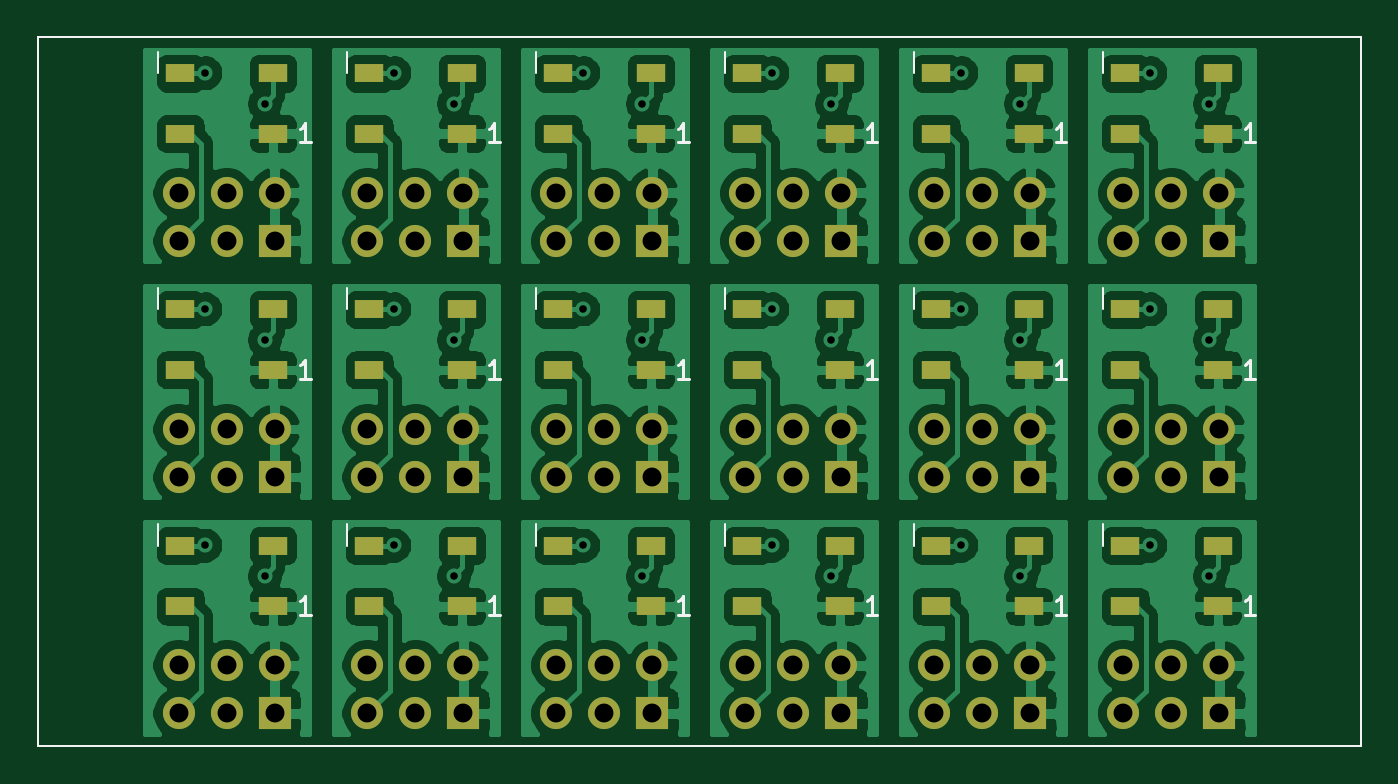
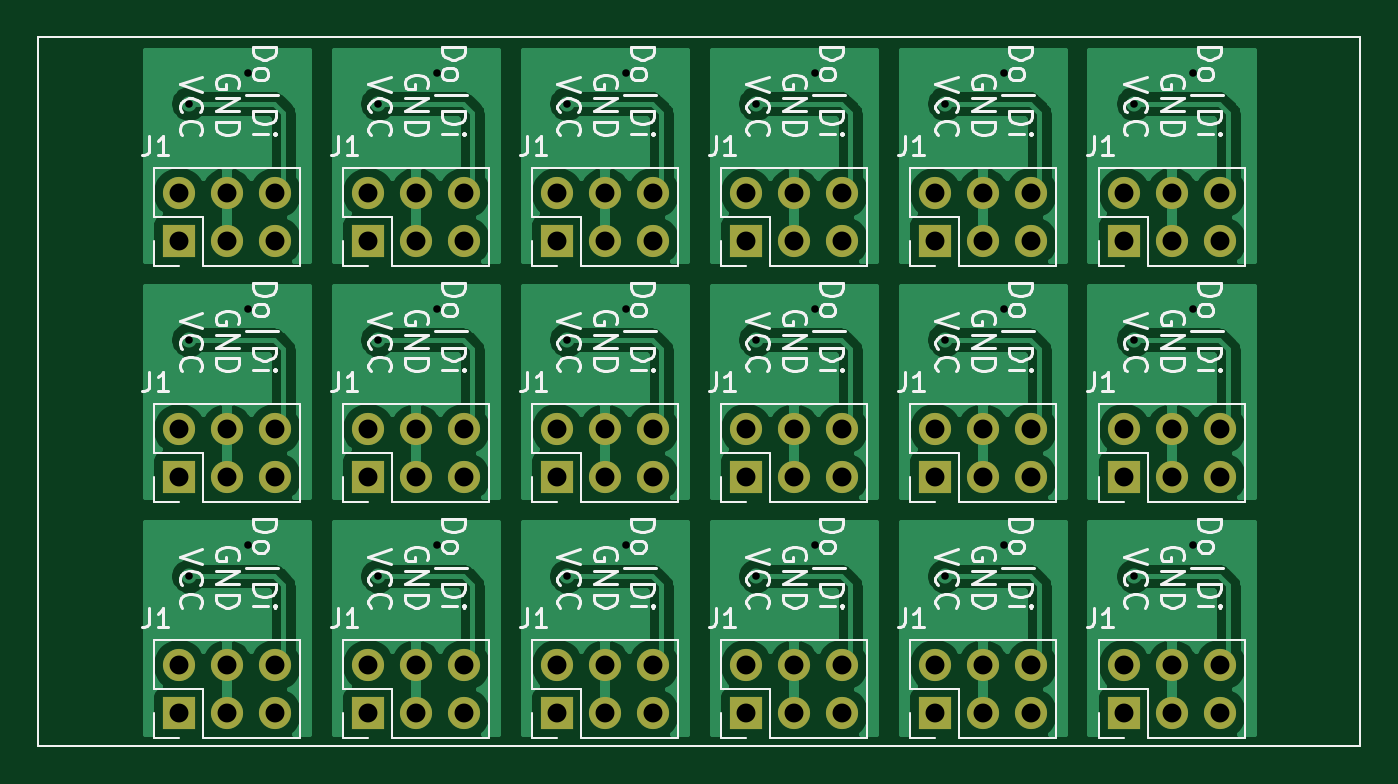
Circuit board: 10 layer files. Board 70.0 x 37.5 mm.
- bottom_copper: IndicatorLeds-CuBottom.gbr (134736 bytes)
- top_copper: IndicatorLeds-CuTop.gbr (276882 bytes)
- outline: IndicatorLeds-EdgeCuts.gbr (832 bytes)
- bottom_mask: IndicatorLeds-MaskBottom.gbr (4238 bytes)
- top_mask: IndicatorLeds-MaskTop.gbr (6618 bytes)
- paste: IndicatorLeds-PasteBottom.gbr (865 bytes)
- paste: IndicatorLeds-PasteTop.gbr (3160 bytes)
- bottom_silk: IndicatorLeds-SilkBottom.gbr (66662 bytes)
- top_silk: IndicatorLeds-SilkTop.gbr (4887 bytes)
- drill: IndicatorLeds.drl (2569 bytes)

=== bottom_copper: IndicatorLeds-CuBottom.gbr (134736 bytes, source omitted) ===
=== top_copper: IndicatorLeds-CuTop.gbr (276882 bytes, source omitted) ===
=== outline: IndicatorLeds-EdgeCuts.gbr ===
G04 #@! TF.GenerationSoftware,KiCad,Pcbnew,5.1.10-88a1d61d58~90~ubuntu21.04.1*
G04 #@! TF.CreationDate,2021-10-15T10:06:39+02:00*
G04 #@! TF.ProjectId,IndicatorLeds,496e6469-6361-4746-9f72-4c6564732e6b,rev?*
G04 #@! TF.SameCoordinates,Original*
G04 #@! TF.FileFunction,Profile,NP*
%FSLAX46Y46*%
G04 Gerber Fmt 4.6, Leading zero omitted, Abs format (unit mm)*
G04 Created by KiCad (PCBNEW 5.1.10-88a1d61d58~90~ubuntu21.04.1) date 2021-10-15 10:06:39*
%MOMM*%
%LPD*%
G01*
G04 APERTURE LIST*
G04 #@! TA.AperFunction,Profile*
%ADD10C,0.100000*%
G04 #@! TD*
G04 APERTURE END LIST*
D10*
X45000000Y-49999000D02*
X110000000Y-49999000D01*
X45000000Y-87501000D02*
X45000000Y-49999000D01*
X115001000Y-87501000D02*
X45000000Y-87501000D01*
X115001000Y-49999000D02*
X115001000Y-87501000D01*
X110000000Y-49999000D02*
X115001000Y-49999000D01*
M02*

=== bottom_mask: IndicatorLeds-MaskBottom.gbr ===
G04 #@! TF.GenerationSoftware,KiCad,Pcbnew,5.1.10-88a1d61d58~90~ubuntu21.04.1*
G04 #@! TF.CreationDate,2021-10-15T10:06:39+02:00*
G04 #@! TF.ProjectId,IndicatorLeds,496e6469-6361-4746-9f72-4c6564732e6b,rev?*
G04 #@! TF.SameCoordinates,Original*
G04 #@! TF.FileFunction,Soldermask,Bot*
G04 #@! TF.FilePolarity,Negative*
%FSLAX46Y46*%
G04 Gerber Fmt 4.6, Leading zero omitted, Abs format (unit mm)*
G04 Created by KiCad (PCBNEW 5.1.10-88a1d61d58~90~ubuntu21.04.1) date 2021-10-15 10:06:39*
%MOMM*%
%LPD*%
G01*
G04 APERTURE LIST*
G04 #@! TA.AperFunction,Profile*
%ADD10C,0.100000*%
G04 #@! TD*
%ADD11R,1.700000X1.700000*%
%ADD12O,1.700000X1.700000*%
G04 APERTURE END LIST*
D10*
X45000000Y-49999000D02*
X110000000Y-49999000D01*
X45000000Y-87501000D02*
X45000000Y-49999000D01*
X115001000Y-87501000D02*
X45000000Y-87501000D01*
X115001000Y-49999000D02*
X115001000Y-87501000D01*
X110000000Y-49999000D02*
X115001000Y-49999000D01*
D11*
G04 #@! TO.C,J1*
X107529026Y-85761011D03*
D12*
X107529026Y-83221011D03*
X104989026Y-85761011D03*
X104989026Y-83221011D03*
X102449026Y-85761011D03*
X102449026Y-83221011D03*
G04 #@! TD*
D11*
G04 #@! TO.C,J1*
X97529021Y-85761011D03*
D12*
X97529021Y-83221011D03*
X94989021Y-85761011D03*
X94989021Y-83221011D03*
X92449021Y-85761011D03*
X92449021Y-83221011D03*
G04 #@! TD*
D11*
G04 #@! TO.C,J1*
X87529016Y-85761011D03*
D12*
X87529016Y-83221011D03*
X84989016Y-85761011D03*
X84989016Y-83221011D03*
X82449016Y-85761011D03*
X82449016Y-83221011D03*
G04 #@! TD*
D11*
G04 #@! TO.C,J1*
X77529011Y-85761011D03*
D12*
X77529011Y-83221011D03*
X74989011Y-85761011D03*
X74989011Y-83221011D03*
X72449011Y-85761011D03*
X72449011Y-83221011D03*
G04 #@! TD*
D11*
G04 #@! TO.C,J1*
X67529006Y-85761011D03*
D12*
X67529006Y-83221011D03*
X64989006Y-85761011D03*
X64989006Y-83221011D03*
X62449006Y-85761011D03*
X62449006Y-83221011D03*
G04 #@! TD*
D11*
G04 #@! TO.C,J1*
X57529001Y-85761011D03*
D12*
X57529001Y-83221011D03*
X54989001Y-85761011D03*
X54989001Y-83221011D03*
X52449001Y-85761011D03*
X52449001Y-83221011D03*
G04 #@! TD*
D11*
G04 #@! TO.C,J1*
X107529026Y-73261006D03*
D12*
X107529026Y-70721006D03*
X104989026Y-73261006D03*
X104989026Y-70721006D03*
X102449026Y-73261006D03*
X102449026Y-70721006D03*
G04 #@! TD*
D11*
G04 #@! TO.C,J1*
X97529021Y-73261006D03*
D12*
X97529021Y-70721006D03*
X94989021Y-73261006D03*
X94989021Y-70721006D03*
X92449021Y-73261006D03*
X92449021Y-70721006D03*
G04 #@! TD*
D11*
G04 #@! TO.C,J1*
X87529016Y-73261006D03*
D12*
X87529016Y-70721006D03*
X84989016Y-73261006D03*
X84989016Y-70721006D03*
X82449016Y-73261006D03*
X82449016Y-70721006D03*
G04 #@! TD*
D11*
G04 #@! TO.C,J1*
X77529011Y-73261006D03*
D12*
X77529011Y-70721006D03*
X74989011Y-73261006D03*
X74989011Y-70721006D03*
X72449011Y-73261006D03*
X72449011Y-70721006D03*
G04 #@! TD*
D11*
G04 #@! TO.C,J1*
X67529006Y-73261006D03*
D12*
X67529006Y-70721006D03*
X64989006Y-73261006D03*
X64989006Y-70721006D03*
X62449006Y-73261006D03*
X62449006Y-70721006D03*
G04 #@! TD*
D11*
G04 #@! TO.C,J1*
X57529001Y-73261006D03*
D12*
X57529001Y-70721006D03*
X54989001Y-73261006D03*
X54989001Y-70721006D03*
X52449001Y-73261006D03*
X52449001Y-70721006D03*
G04 #@! TD*
D11*
G04 #@! TO.C,J1*
X107529026Y-60761001D03*
D12*
X107529026Y-58221001D03*
X104989026Y-60761001D03*
X104989026Y-58221001D03*
X102449026Y-60761001D03*
X102449026Y-58221001D03*
G04 #@! TD*
D11*
G04 #@! TO.C,J1*
X97529021Y-60761001D03*
D12*
X97529021Y-58221001D03*
X94989021Y-60761001D03*
X94989021Y-58221001D03*
X92449021Y-60761001D03*
X92449021Y-58221001D03*
G04 #@! TD*
D11*
G04 #@! TO.C,J1*
X87529016Y-60761001D03*
D12*
X87529016Y-58221001D03*
X84989016Y-60761001D03*
X84989016Y-58221001D03*
X82449016Y-60761001D03*
X82449016Y-58221001D03*
G04 #@! TD*
D11*
G04 #@! TO.C,J1*
X77529011Y-60761001D03*
D12*
X77529011Y-58221001D03*
X74989011Y-60761001D03*
X74989011Y-58221001D03*
X72449011Y-60761001D03*
X72449011Y-58221001D03*
G04 #@! TD*
D11*
G04 #@! TO.C,J1*
X67529006Y-60761001D03*
D12*
X67529006Y-58221001D03*
X64989006Y-60761001D03*
X64989006Y-58221001D03*
X62449006Y-60761001D03*
X62449006Y-58221001D03*
G04 #@! TD*
D11*
G04 #@! TO.C,J1*
X57529001Y-60761001D03*
D12*
X57529001Y-58221001D03*
X54989001Y-60761001D03*
X54989001Y-58221001D03*
X52449001Y-60761001D03*
X52449001Y-58221001D03*
G04 #@! TD*
M02*

=== top_mask: IndicatorLeds-MaskTop.gbr (6618 bytes, source omitted) ===
=== paste: IndicatorLeds-PasteBottom.gbr ===
G04 #@! TF.GenerationSoftware,KiCad,Pcbnew,5.1.10-88a1d61d58~90~ubuntu21.04.1*
G04 #@! TF.CreationDate,2021-10-15T10:06:39+02:00*
G04 #@! TF.ProjectId,IndicatorLeds,496e6469-6361-4746-9f72-4c6564732e6b,rev?*
G04 #@! TF.SameCoordinates,Original*
G04 #@! TF.FileFunction,Paste,Bot*
G04 #@! TF.FilePolarity,Positive*
%FSLAX46Y46*%
G04 Gerber Fmt 4.6, Leading zero omitted, Abs format (unit mm)*
G04 Created by KiCad (PCBNEW 5.1.10-88a1d61d58~90~ubuntu21.04.1) date 2021-10-15 10:06:39*
%MOMM*%
%LPD*%
G01*
G04 APERTURE LIST*
G04 #@! TA.AperFunction,Profile*
%ADD10C,0.100000*%
G04 #@! TD*
G04 APERTURE END LIST*
D10*
X45000000Y-49999000D02*
X110000000Y-49999000D01*
X45000000Y-87501000D02*
X45000000Y-49999000D01*
X115001000Y-87501000D02*
X45000000Y-87501000D01*
X115001000Y-49999000D02*
X115001000Y-87501000D01*
X110000000Y-49999000D02*
X115001000Y-49999000D01*
M02*

=== paste: IndicatorLeds-PasteTop.gbr ===
G04 #@! TF.GenerationSoftware,KiCad,Pcbnew,5.1.10-88a1d61d58~90~ubuntu21.04.1*
G04 #@! TF.CreationDate,2021-10-15T10:06:39+02:00*
G04 #@! TF.ProjectId,IndicatorLeds,496e6469-6361-4746-9f72-4c6564732e6b,rev?*
G04 #@! TF.SameCoordinates,Original*
G04 #@! TF.FileFunction,Paste,Top*
G04 #@! TF.FilePolarity,Positive*
%FSLAX46Y46*%
G04 Gerber Fmt 4.6, Leading zero omitted, Abs format (unit mm)*
G04 Created by KiCad (PCBNEW 5.1.10-88a1d61d58~90~ubuntu21.04.1) date 2021-10-15 10:06:39*
%MOMM*%
%LPD*%
G01*
G04 APERTURE LIST*
G04 #@! TA.AperFunction,Profile*
%ADD10C,0.100000*%
G04 #@! TD*
%ADD11R,1.500000X1.000000*%
G04 APERTURE END LIST*
D10*
X45000000Y-49999000D02*
X110000000Y-49999000D01*
X45000000Y-87501000D02*
X45000000Y-49999000D01*
X115001000Y-87501000D02*
X45000000Y-87501000D01*
X115001000Y-49999000D02*
X115001000Y-87501000D01*
X110000000Y-49999000D02*
X115001000Y-49999000D01*
D11*
G04 #@! TO.C,D1*
X107450026Y-80100011D03*
X107450026Y-76900011D03*
X102550026Y-80100011D03*
X102550026Y-76900011D03*
G04 #@! TD*
G04 #@! TO.C,D1*
X97450021Y-80100011D03*
X97450021Y-76900011D03*
X92550021Y-80100011D03*
X92550021Y-76900011D03*
G04 #@! TD*
G04 #@! TO.C,D1*
X87450016Y-80100011D03*
X87450016Y-76900011D03*
X82550016Y-80100011D03*
X82550016Y-76900011D03*
G04 #@! TD*
G04 #@! TO.C,D1*
X77450011Y-80100011D03*
X77450011Y-76900011D03*
X72550011Y-80100011D03*
X72550011Y-76900011D03*
G04 #@! TD*
G04 #@! TO.C,D1*
X67450006Y-80100011D03*
X67450006Y-76900011D03*
X62550006Y-80100011D03*
X62550006Y-76900011D03*
G04 #@! TD*
G04 #@! TO.C,D1*
X57450001Y-80100011D03*
X57450001Y-76900011D03*
X52550001Y-80100011D03*
X52550001Y-76900011D03*
G04 #@! TD*
G04 #@! TO.C,D1*
X107450026Y-67600006D03*
X107450026Y-64400006D03*
X102550026Y-67600006D03*
X102550026Y-64400006D03*
G04 #@! TD*
G04 #@! TO.C,D1*
X97450021Y-67600006D03*
X97450021Y-64400006D03*
X92550021Y-67600006D03*
X92550021Y-64400006D03*
G04 #@! TD*
G04 #@! TO.C,D1*
X87450016Y-67600006D03*
X87450016Y-64400006D03*
X82550016Y-67600006D03*
X82550016Y-64400006D03*
G04 #@! TD*
G04 #@! TO.C,D1*
X77450011Y-67600006D03*
X77450011Y-64400006D03*
X72550011Y-67600006D03*
X72550011Y-64400006D03*
G04 #@! TD*
G04 #@! TO.C,D1*
X67450006Y-67600006D03*
X67450006Y-64400006D03*
X62550006Y-67600006D03*
X62550006Y-64400006D03*
G04 #@! TD*
G04 #@! TO.C,D1*
X57450001Y-67600006D03*
X57450001Y-64400006D03*
X52550001Y-67600006D03*
X52550001Y-64400006D03*
G04 #@! TD*
G04 #@! TO.C,D1*
X107450026Y-55100001D03*
X107450026Y-51900001D03*
X102550026Y-55100001D03*
X102550026Y-51900001D03*
G04 #@! TD*
G04 #@! TO.C,D1*
X97450021Y-55100001D03*
X97450021Y-51900001D03*
X92550021Y-55100001D03*
X92550021Y-51900001D03*
G04 #@! TD*
G04 #@! TO.C,D1*
X87450016Y-55100001D03*
X87450016Y-51900001D03*
X82550016Y-55100001D03*
X82550016Y-51900001D03*
G04 #@! TD*
G04 #@! TO.C,D1*
X77450011Y-55100001D03*
X77450011Y-51900001D03*
X72550011Y-55100001D03*
X72550011Y-51900001D03*
G04 #@! TD*
G04 #@! TO.C,D1*
X67450006Y-55100001D03*
X67450006Y-51900001D03*
X62550006Y-55100001D03*
X62550006Y-51900001D03*
G04 #@! TD*
G04 #@! TO.C,D1*
X57450001Y-55100001D03*
X57450001Y-51900001D03*
X52550001Y-55100001D03*
X52550001Y-51900001D03*
G04 #@! TD*
M02*

=== bottom_silk: IndicatorLeds-SilkBottom.gbr (66662 bytes, source omitted) ===
=== top_silk: IndicatorLeds-SilkTop.gbr ===
G04 #@! TF.GenerationSoftware,KiCad,Pcbnew,5.1.10-88a1d61d58~90~ubuntu21.04.1*
G04 #@! TF.CreationDate,2021-10-15T10:06:39+02:00*
G04 #@! TF.ProjectId,IndicatorLeds,496e6469-6361-4746-9f72-4c6564732e6b,rev?*
G04 #@! TF.SameCoordinates,Original*
G04 #@! TF.FileFunction,Legend,Top*
G04 #@! TF.FilePolarity,Positive*
%FSLAX46Y46*%
G04 Gerber Fmt 4.6, Leading zero omitted, Abs format (unit mm)*
G04 Created by KiCad (PCBNEW 5.1.10-88a1d61d58~90~ubuntu21.04.1) date 2021-10-15 10:06:39*
%MOMM*%
%LPD*%
G01*
G04 APERTURE LIST*
G04 #@! TA.AperFunction,Profile*
%ADD10C,0.100000*%
G04 #@! TD*
%ADD11C,0.120000*%
%ADD12C,0.150000*%
G04 APERTURE END LIST*
D10*
X45000000Y-49999000D02*
X110000000Y-49999000D01*
X45000000Y-87501000D02*
X45000000Y-49999000D01*
X115001000Y-87501000D02*
X45000000Y-87501000D01*
X115001000Y-49999000D02*
X115001000Y-87501000D01*
X110000000Y-49999000D02*
X115001000Y-49999000D01*
D11*
G04 #@! TO.C,D1*
X101350026Y-75750011D02*
X101350026Y-76900011D01*
X91350021Y-75750011D02*
X91350021Y-76900011D01*
X81350016Y-75750011D02*
X81350016Y-76900011D01*
X71350011Y-75750011D02*
X71350011Y-76900011D01*
X61350006Y-75750011D02*
X61350006Y-76900011D01*
X51350001Y-75750011D02*
X51350001Y-76900011D01*
X101350026Y-63250006D02*
X101350026Y-64400006D01*
X91350021Y-63250006D02*
X91350021Y-64400006D01*
X81350016Y-63250006D02*
X81350016Y-64400006D01*
X71350011Y-63250006D02*
X71350011Y-64400006D01*
X61350006Y-63250006D02*
X61350006Y-64400006D01*
X51350001Y-63250006D02*
X51350001Y-64400006D01*
X101350026Y-50750001D02*
X101350026Y-51900001D01*
X91350021Y-50750001D02*
X91350021Y-51900001D01*
X81350016Y-50750001D02*
X81350016Y-51900001D01*
X71350011Y-50750001D02*
X71350011Y-51900001D01*
X61350006Y-50750001D02*
X61350006Y-51900001D01*
X51350001Y-50750001D02*
X51350001Y-51900001D01*
G04 #@! TD*
G04 #@! TO.C,D1*
D12*
X109435740Y-80552391D02*
X108864311Y-80552391D01*
X109150026Y-80552391D02*
X109150026Y-79552391D01*
X109054787Y-79695249D01*
X108959549Y-79790487D01*
X108864311Y-79838106D01*
X99435735Y-80552391D02*
X98864306Y-80552391D01*
X99150021Y-80552391D02*
X99150021Y-79552391D01*
X99054782Y-79695249D01*
X98959544Y-79790487D01*
X98864306Y-79838106D01*
X89435730Y-80552391D02*
X88864301Y-80552391D01*
X89150016Y-80552391D02*
X89150016Y-79552391D01*
X89054777Y-79695249D01*
X88959539Y-79790487D01*
X88864301Y-79838106D01*
X79435725Y-80552391D02*
X78864296Y-80552391D01*
X79150011Y-80552391D02*
X79150011Y-79552391D01*
X79054772Y-79695249D01*
X78959534Y-79790487D01*
X78864296Y-79838106D01*
X69435720Y-80552391D02*
X68864291Y-80552391D01*
X69150006Y-80552391D02*
X69150006Y-79552391D01*
X69054767Y-79695249D01*
X68959529Y-79790487D01*
X68864291Y-79838106D01*
X59435715Y-80552391D02*
X58864286Y-80552391D01*
X59150001Y-80552391D02*
X59150001Y-79552391D01*
X59054762Y-79695249D01*
X58959524Y-79790487D01*
X58864286Y-79838106D01*
X109435740Y-68052386D02*
X108864311Y-68052386D01*
X109150026Y-68052386D02*
X109150026Y-67052386D01*
X109054787Y-67195244D01*
X108959549Y-67290482D01*
X108864311Y-67338101D01*
X99435735Y-68052386D02*
X98864306Y-68052386D01*
X99150021Y-68052386D02*
X99150021Y-67052386D01*
X99054782Y-67195244D01*
X98959544Y-67290482D01*
X98864306Y-67338101D01*
X89435730Y-68052386D02*
X88864301Y-68052386D01*
X89150016Y-68052386D02*
X89150016Y-67052386D01*
X89054777Y-67195244D01*
X88959539Y-67290482D01*
X88864301Y-67338101D01*
X79435725Y-68052386D02*
X78864296Y-68052386D01*
X79150011Y-68052386D02*
X79150011Y-67052386D01*
X79054772Y-67195244D01*
X78959534Y-67290482D01*
X78864296Y-67338101D01*
X69435720Y-68052386D02*
X68864291Y-68052386D01*
X69150006Y-68052386D02*
X69150006Y-67052386D01*
X69054767Y-67195244D01*
X68959529Y-67290482D01*
X68864291Y-67338101D01*
X59435715Y-68052386D02*
X58864286Y-68052386D01*
X59150001Y-68052386D02*
X59150001Y-67052386D01*
X59054762Y-67195244D01*
X58959524Y-67290482D01*
X58864286Y-67338101D01*
X109435740Y-55552381D02*
X108864311Y-55552381D01*
X109150026Y-55552381D02*
X109150026Y-54552381D01*
X109054787Y-54695239D01*
X108959549Y-54790477D01*
X108864311Y-54838096D01*
X99435735Y-55552381D02*
X98864306Y-55552381D01*
X99150021Y-55552381D02*
X99150021Y-54552381D01*
X99054782Y-54695239D01*
X98959544Y-54790477D01*
X98864306Y-54838096D01*
X89435730Y-55552381D02*
X88864301Y-55552381D01*
X89150016Y-55552381D02*
X89150016Y-54552381D01*
X89054777Y-54695239D01*
X88959539Y-54790477D01*
X88864301Y-54838096D01*
X79435725Y-55552381D02*
X78864296Y-55552381D01*
X79150011Y-55552381D02*
X79150011Y-54552381D01*
X79054772Y-54695239D01*
X78959534Y-54790477D01*
X78864296Y-54838096D01*
X69435720Y-55552381D02*
X68864291Y-55552381D01*
X69150006Y-55552381D02*
X69150006Y-54552381D01*
X69054767Y-54695239D01*
X68959529Y-54790477D01*
X68864291Y-54838096D01*
X59435715Y-55552381D02*
X58864286Y-55552381D01*
X59150001Y-55552381D02*
X59150001Y-54552381D01*
X59054762Y-54695239D01*
X58959524Y-54790477D01*
X58864286Y-54838096D01*
G04 #@! TD*
M02*

=== drill: IndicatorLeds.drl ===
M48
; DRILL file {KiCad 5.1.10-88a1d61d58~90~ubuntu21.04.1} date Fri Oct 15 10:06:39 2021
; FORMAT={-:-/ absolute / metric / decimal}
; #@! TF.CreationDate,2021-10-15T10:06:39+02:00
; #@! TF.GenerationSoftware,Kicad,Pcbnew,5.1.10-88a1d61d58~90~ubuntu21.04.1
FMAT,2
METRIC
T1C0.400
T2C1.000
%
G90
G05
T1
X53.846Y-51.871
X53.846Y-64.371
X53.846Y-76.871
X57.0Y-53.5
X57.0Y-66.0
X57.0Y-78.5
X63.846Y-51.871
X63.846Y-64.371
X63.846Y-76.871
X67.0Y-53.5
X67.0Y-66.0
X67.0Y-78.5
X73.846Y-51.871
X73.846Y-64.371
X73.846Y-76.871
X77.0Y-53.5
X77.0Y-66.0
X77.0Y-78.5
X83.846Y-51.871
X83.846Y-64.371
X83.846Y-76.871
X87.0Y-53.5
X87.0Y-66.0
X87.0Y-78.5
X93.846Y-51.871
X93.846Y-64.371
X93.846Y-76.871
X97.0Y-53.5
X97.0Y-66.0
X97.0Y-78.5
X103.846Y-51.871
X103.846Y-64.371
X103.846Y-76.871
X107.0Y-53.5
X107.0Y-66.0
X107.0Y-78.5
T2
X52.449Y-58.221
X52.449Y-60.761
X52.449Y-70.721
X52.449Y-73.261
X52.449Y-83.221
X52.449Y-85.761
X54.989Y-58.221
X54.989Y-60.761
X54.989Y-70.721
X54.989Y-73.261
X54.989Y-83.221
X54.989Y-85.761
X57.529Y-58.221
X57.529Y-60.761
X57.529Y-70.721
X57.529Y-73.261
X57.529Y-83.221
X57.529Y-85.761
X62.449Y-58.221
X62.449Y-60.761
X62.449Y-70.721
X62.449Y-73.261
X62.449Y-83.221
X62.449Y-85.761
X64.989Y-58.221
X64.989Y-60.761
X64.989Y-70.721
X64.989Y-73.261
X64.989Y-83.221
X64.989Y-85.761
X67.529Y-58.221
X67.529Y-60.761
X67.529Y-70.721
X67.529Y-73.261
X67.529Y-83.221
X67.529Y-85.761
X72.449Y-58.221
X72.449Y-60.761
X72.449Y-70.721
X72.449Y-73.261
X72.449Y-83.221
X72.449Y-85.761
X74.989Y-58.221
X74.989Y-60.761
X74.989Y-70.721
X74.989Y-73.261
X74.989Y-83.221
X74.989Y-85.761
X77.529Y-58.221
X77.529Y-60.761
X77.529Y-70.721
X77.529Y-73.261
X77.529Y-83.221
X77.529Y-85.761
X82.449Y-58.221
X82.449Y-60.761
X82.449Y-70.721
X82.449Y-73.261
X82.449Y-83.221
X82.449Y-85.761
X84.989Y-58.221
X84.989Y-60.761
X84.989Y-70.721
X84.989Y-73.261
X84.989Y-83.221
X84.989Y-85.761
X87.529Y-58.221
X87.529Y-60.761
X87.529Y-70.721
X87.529Y-73.261
X87.529Y-83.221
X87.529Y-85.761
X92.449Y-58.221
X92.449Y-60.761
X92.449Y-70.721
X92.449Y-73.261
X92.449Y-83.221
X92.449Y-85.761
X94.989Y-58.221
X94.989Y-60.761
X94.989Y-70.721
X94.989Y-73.261
X94.989Y-83.221
X94.989Y-85.761
X97.529Y-58.221
X97.529Y-60.761
X97.529Y-70.721
X97.529Y-73.261
X97.529Y-83.221
X97.529Y-85.761
X102.449Y-58.221
X102.449Y-60.761
X102.449Y-70.721
X102.449Y-73.261
X102.449Y-83.221
X102.449Y-85.761
X104.989Y-58.221
X104.989Y-60.761
X104.989Y-70.721
X104.989Y-73.261
X104.989Y-83.221
X104.989Y-85.761
X107.529Y-58.221
X107.529Y-60.761
X107.529Y-70.721
X107.529Y-73.261
X107.529Y-83.221
X107.529Y-85.761
T0
M30

